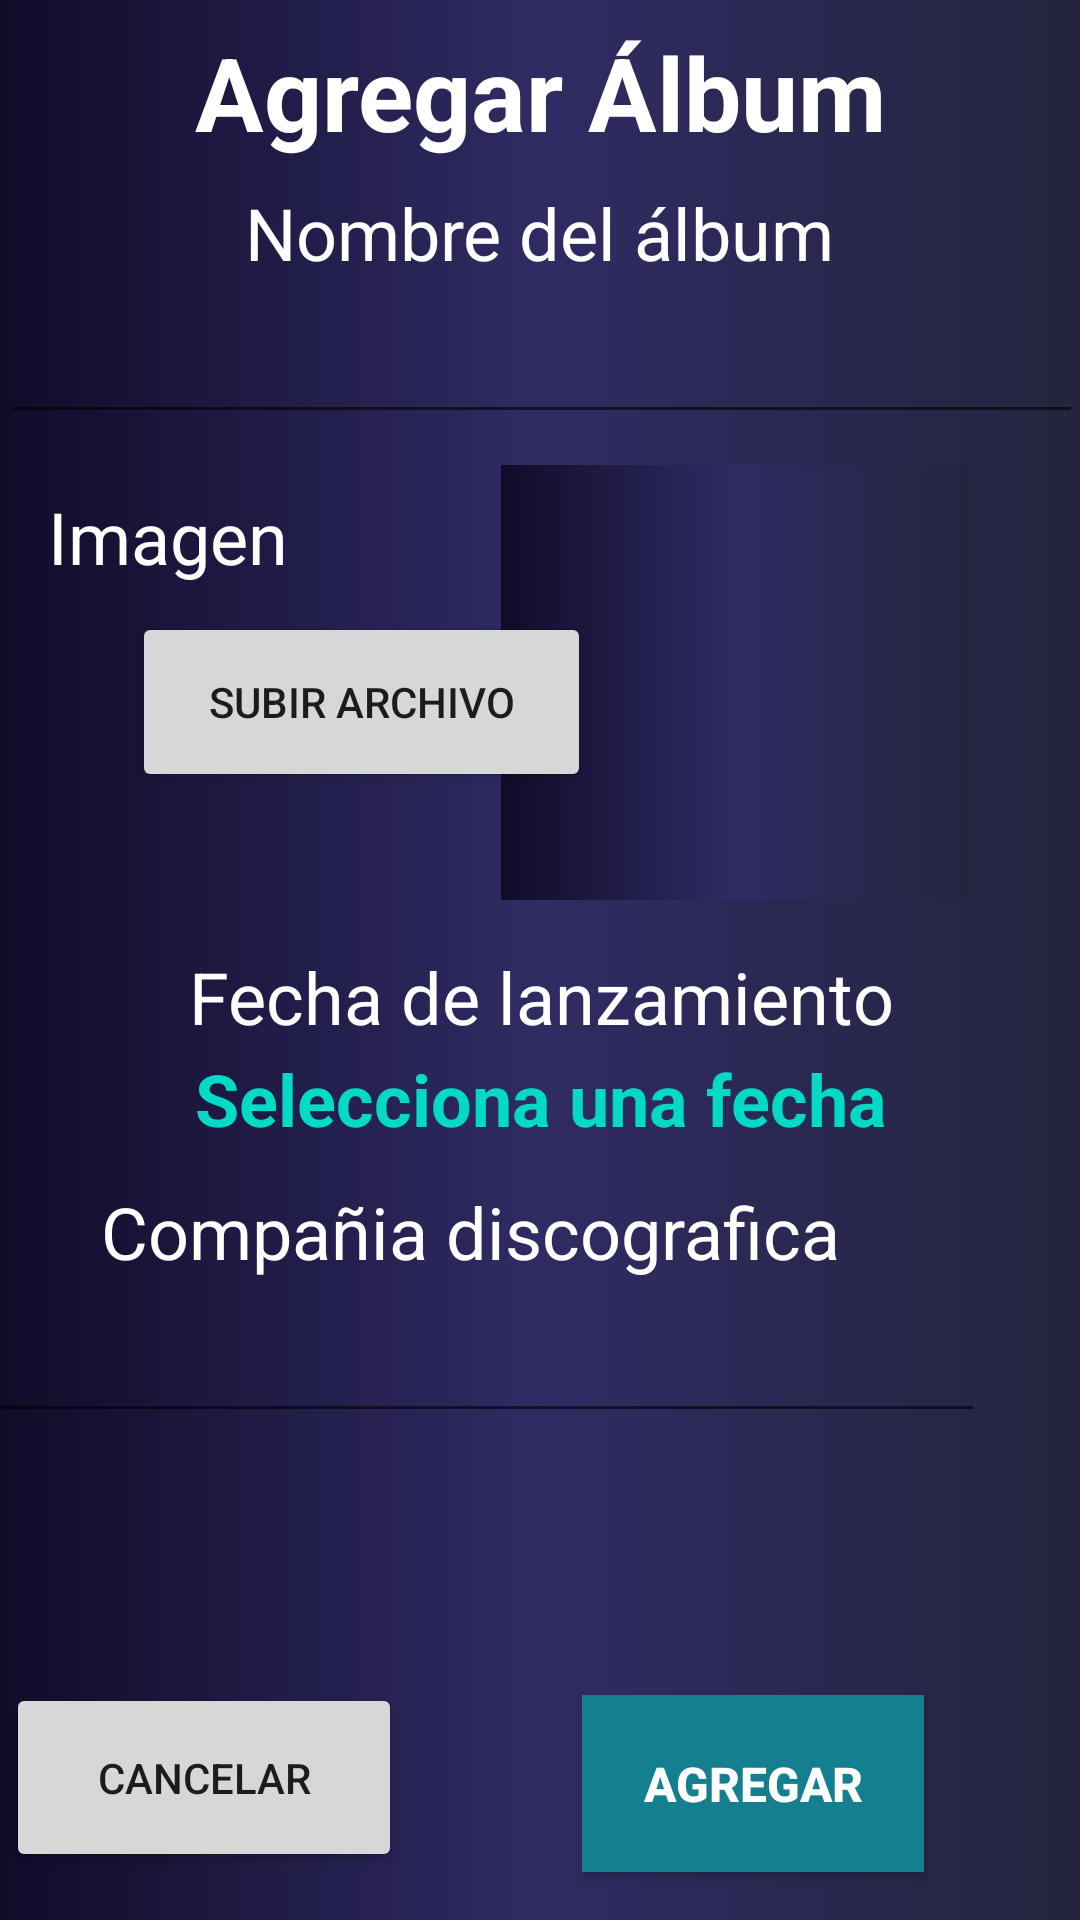

Reconstruct the res/layout file that produces this screen, plus the resources it refers to.
<!-- AndroidManifest.xml: application theme AppTheme -->
<!-- res/layout/activity_crear_album.xml -->
<?xml version="1.0" encoding="utf-8"?>
<androidx.constraintlayout.widget.ConstraintLayout xmlns:android="http://schemas.android.com/apk/res/android"
    xmlns:app="http://schemas.android.com/apk/res-auto"
    xmlns:tools="http://schemas.android.com/tools"
    android:layout_width="match_parent"
    android:layout_height="match_parent"
    android:background="@drawable/bg_degradado"
    tools:context=".crear_album">

    <EditText
        android:id="@+id/companiaTF"
        android:layout_width="361dp"
        android:layout_height="51dp"
        android:layout_marginEnd="32dp"
        android:ems="10"
        android:forceDarkAllowed="false"
        android:inputType="textPersonName"
        android:textAlignment="center"
        android:textColor="@android:color/white"
        android:textColorHint="@android:color/white"
        android:textSize="24sp"
        app:layout_constraintEnd_toEndOf="parent"
        app:layout_constraintTop_toBottomOf="@+id/textView3" />

    <TextView
        android:id="@+id/textView3"
        android:layout_width="wrap_content"
        android:layout_height="wrap_content"
        android:layout_marginTop="12dp"
        android:layout_marginEnd="80dp"
        android:autoText="false"
        android:text="Compañia discografica"
        android:textColor="@android:color/white"
        android:textSize="24sp"
        app:layout_constraintEnd_toEndOf="parent"
        app:layout_constraintTop_toBottomOf="@+id/fechaTP" />

    <TextView
        android:id="@+id/textView5"
        android:layout_width="wrap_content"
        android:layout_height="wrap_content"
        android:layout_marginTop="52dp"
        android:autoText="false"
        android:text="Fecha de lanzamiento"
        android:textColor="@android:color/white"
        android:textSize="24sp"
        app:layout_constraintEnd_toEndOf="parent"
        app:layout_constraintHorizontal_bias="0.503"
        app:layout_constraintStart_toStartOf="parent"
        app:layout_constraintTop_toBottomOf="@+id/btnSeleccionarImagen" />

    <TextView
        android:id="@+id/fechaTP"
        android:layout_width="wrap_content"
        android:layout_height="wrap_content"
        android:layout_marginTop="86dp"
        android:autoText="false"
        android:hint="Selecciona una fecha"
        android:textColor="@android:color/white"
        android:textColorHint="@color/colorAccent"
        android:textSize="24sp"
        android:textStyle="bold"
        app:layout_constraintEnd_toEndOf="parent"
        app:layout_constraintHorizontal_bias="0.505"
        app:layout_constraintStart_toStartOf="parent"
        app:layout_constraintTop_toBottomOf="@+id/btnSeleccionarImagen" />

    <TextView
        android:id="@+id/textView"
        android:layout_width="wrap_content"
        android:layout_height="wrap_content"
        android:layout_marginTop="8dp"
        android:autoText="false"
        android:text="Agregar Álbum"
        android:textColor="@android:color/white"
        android:textSize="34sp"
        android:textStyle="bold"
        app:layout_constraintEnd_toEndOf="parent"
        app:layout_constraintHorizontal_bias="0.502"
        app:layout_constraintStart_toStartOf="parent"
        app:layout_constraintTop_toTopOf="parent" />

    <EditText
        android:id="@+id/nombreAlbumTF"
        android:layout_width="361dp"
        android:layout_height="51dp"
        android:ems="10"
        android:forceDarkAllowed="false"
        android:inputType="textPersonName"
        android:textAlignment="center"
        android:textColor="@android:color/white"
        android:textColorHint="@android:color/white"
        android:textSize="24sp"
        app:layout_constraintBottom_toTopOf="@+id/ivFoto"
        app:layout_constraintEnd_toEndOf="parent"
        app:layout_constraintStart_toStartOf="parent"
        app:layout_constraintTop_toBottomOf="@+id/textView2"
        app:layout_constraintVertical_bias="0.0" />

    <TextView
        android:id="@+id/textView2"
        android:layout_width="wrap_content"
        android:layout_height="wrap_content"
        android:layout_marginTop="8dp"
        android:autoText="false"
        android:text="Nombre del álbum"
        android:textColor="@android:color/white"
        android:textSize="24sp"
        app:layout_constraintEnd_toEndOf="parent"
        app:layout_constraintStart_toStartOf="parent"
        app:layout_constraintTop_toBottomOf="@+id/textView" />

    <Button
        android:id="@+id/button3"
        android:layout_width="132dp"
        android:layout_height="63dp"
        android:layout_marginEnd="60dp"
        android:layout_marginBottom="16dp"
        android:text="Cancelar"
        app:layout_constraintBottom_toBottomOf="parent"
        app:layout_constraintEnd_toStartOf="@+id/button2" />

    <Button
        android:id="@+id/button2"
        android:layout_width="114dp"
        android:layout_height="59dp"
        android:layout_marginEnd="52dp"
        android:layout_marginBottom="16dp"
        android:background="#147F8F"
        android:onClick="agregarAlbum"
        android:text="Agregar"
        android:textColor="@android:color/white"
        android:textSize="16sp"
        android:textStyle="bold"
        app:layout_constraintBottom_toBottomOf="parent"
        app:layout_constraintEnd_toEndOf="parent" />

    <ImageView
        android:id="@+id/ivFoto"
        android:layout_width="157dp"
        android:layout_height="145dp"
        android:layout_marginEnd="36dp"
        android:layout_marginBottom="16dp"
        app:layout_constraintBottom_toTopOf="@+id/textView5"
        app:layout_constraintEnd_toEndOf="parent"
        app:srcCompat="@drawable/bg_degradado" />

    <TextView
        android:id="@+id/textView4"
        android:layout_width="wrap_content"
        android:layout_height="wrap_content"
        android:layout_marginTop="18dp"
        android:layout_marginEnd="71dp"
        android:autoText="false"
        android:text="Imagen"
        android:textColor="@android:color/white"
        android:textSize="24sp"
        app:layout_constraintEnd_toStartOf="@+id/ivFoto"
        app:layout_constraintTop_toBottomOf="@+id/nombreAlbumTF" />

    <Button
        android:id="@+id/btnSeleccionarImagen"
        android:layout_width="153dp"
        android:layout_height="60dp"
        android:layout_marginStart="44dp"
        android:layout_marginTop="9dp"
        android:text="Subir archivo"
        app:layout_constraintStart_toStartOf="parent"
        app:layout_constraintTop_toBottomOf="@+id/textView4" />

</androidx.constraintlayout.widget.ConstraintLayout>
<!-- resources referenced by this layout -->
<resources>
  <color name="colorAccent">#03DAC5</color>
  <!-- drawable bg_degradado (drawable) -->
  <?xml version="1.0" encoding="utf-8"?>
  <selector xmlns:android="http://schemas.android.com/apk/res/android">
  <item>
      <shape>
          <gradient
              android:startColor="#0f0c29"
              android:centerColor="#302b63"
              android:endColor="#24243e"
              android:angle="0"/>
      </shape>
  </item>
  </selector>
  <style name="AppTheme" parent="Theme.AppCompat.Light.DarkActionBar">
          
          <item name="colorPrimary">@color/fondoPantalla</item>
          <item name="colorPrimaryDark">@color/colorPrimaryDark</item>
          <item name="colorAccent">@color/colorAccent</item>
      </style>
  <color name="fondoPantalla">#1f1b24</color>
  <color name="colorPrimaryDark">#1f1b24</color>
</resources>
